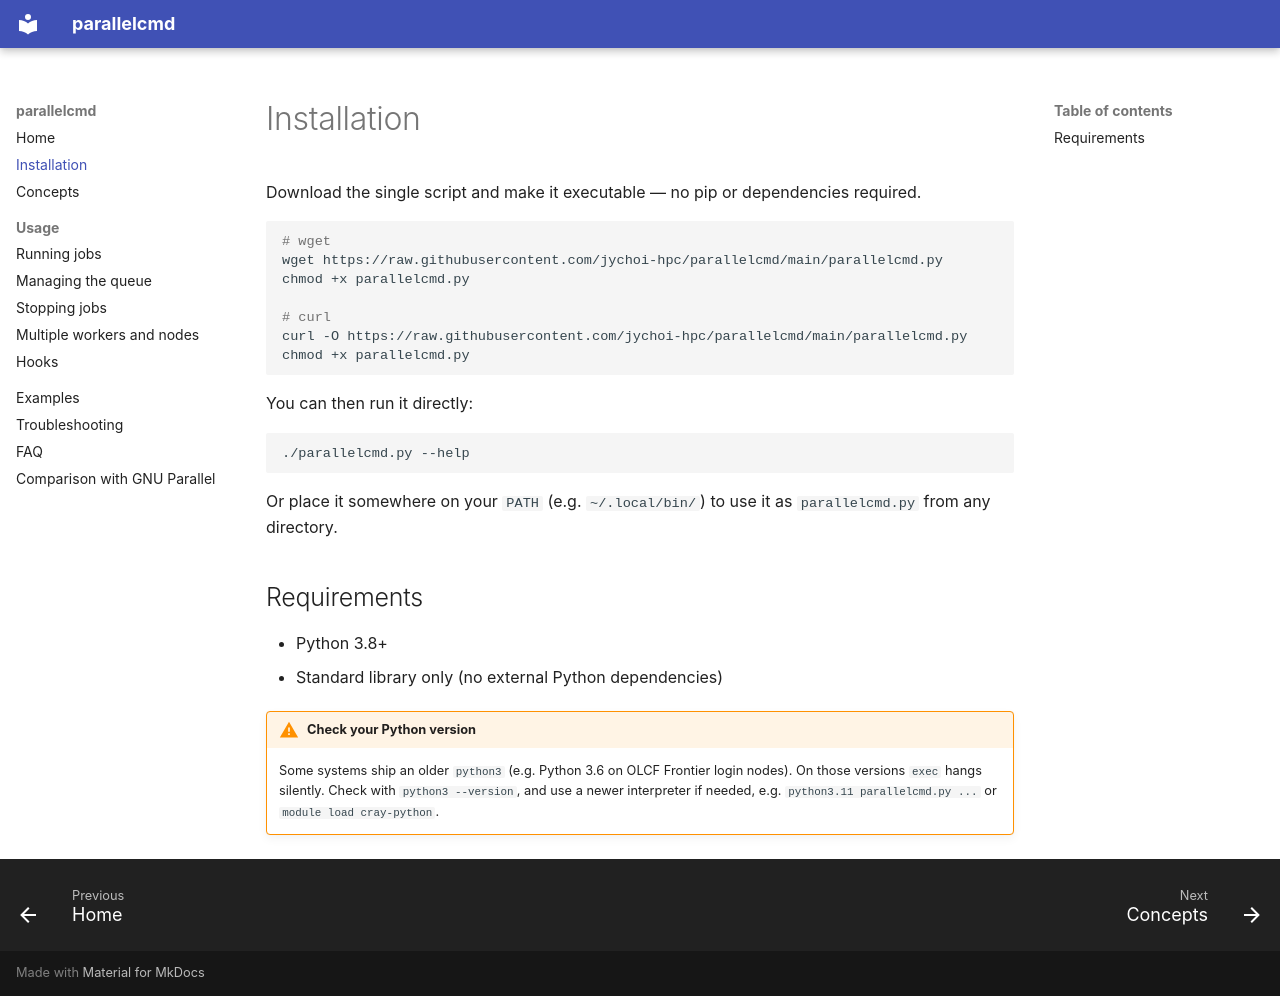

repository: jychoi-hpc/parallelcmd · page: install/index.html · generator: mkdocs

# Installation

Download the single script and make it executable — no pip or dependencies required.

```bash
# wget
wget https://raw.githubusercontent.com/jychoi-hpc/parallelcmd/main/parallelcmd.py
chmod +x parallelcmd.py

# curl
curl -O https://raw.githubusercontent.com/jychoi-hpc/parallelcmd/main/parallelcmd.py
chmod +x parallelcmd.py
```

You can then run it directly:

```bash
./parallelcmd.py --help
```

Or place it somewhere on your `PATH` (e.g. `~/.local/bin/`) to use it as `parallelcmd.py` from any directory.

## Requirements

- Python 3.8+
- Standard library only (no external Python dependencies)

!!! warning "Check your Python version"
    Some systems ship an older `python3` (e.g. Python 3.6 on OLCF Frontier login nodes). On those versions `exec` hangs silently. Check with `python3 --version`, and use a newer interpreter if needed, e.g. `python3.11 parallelcmd.py ...` or `module load cray-python`.
